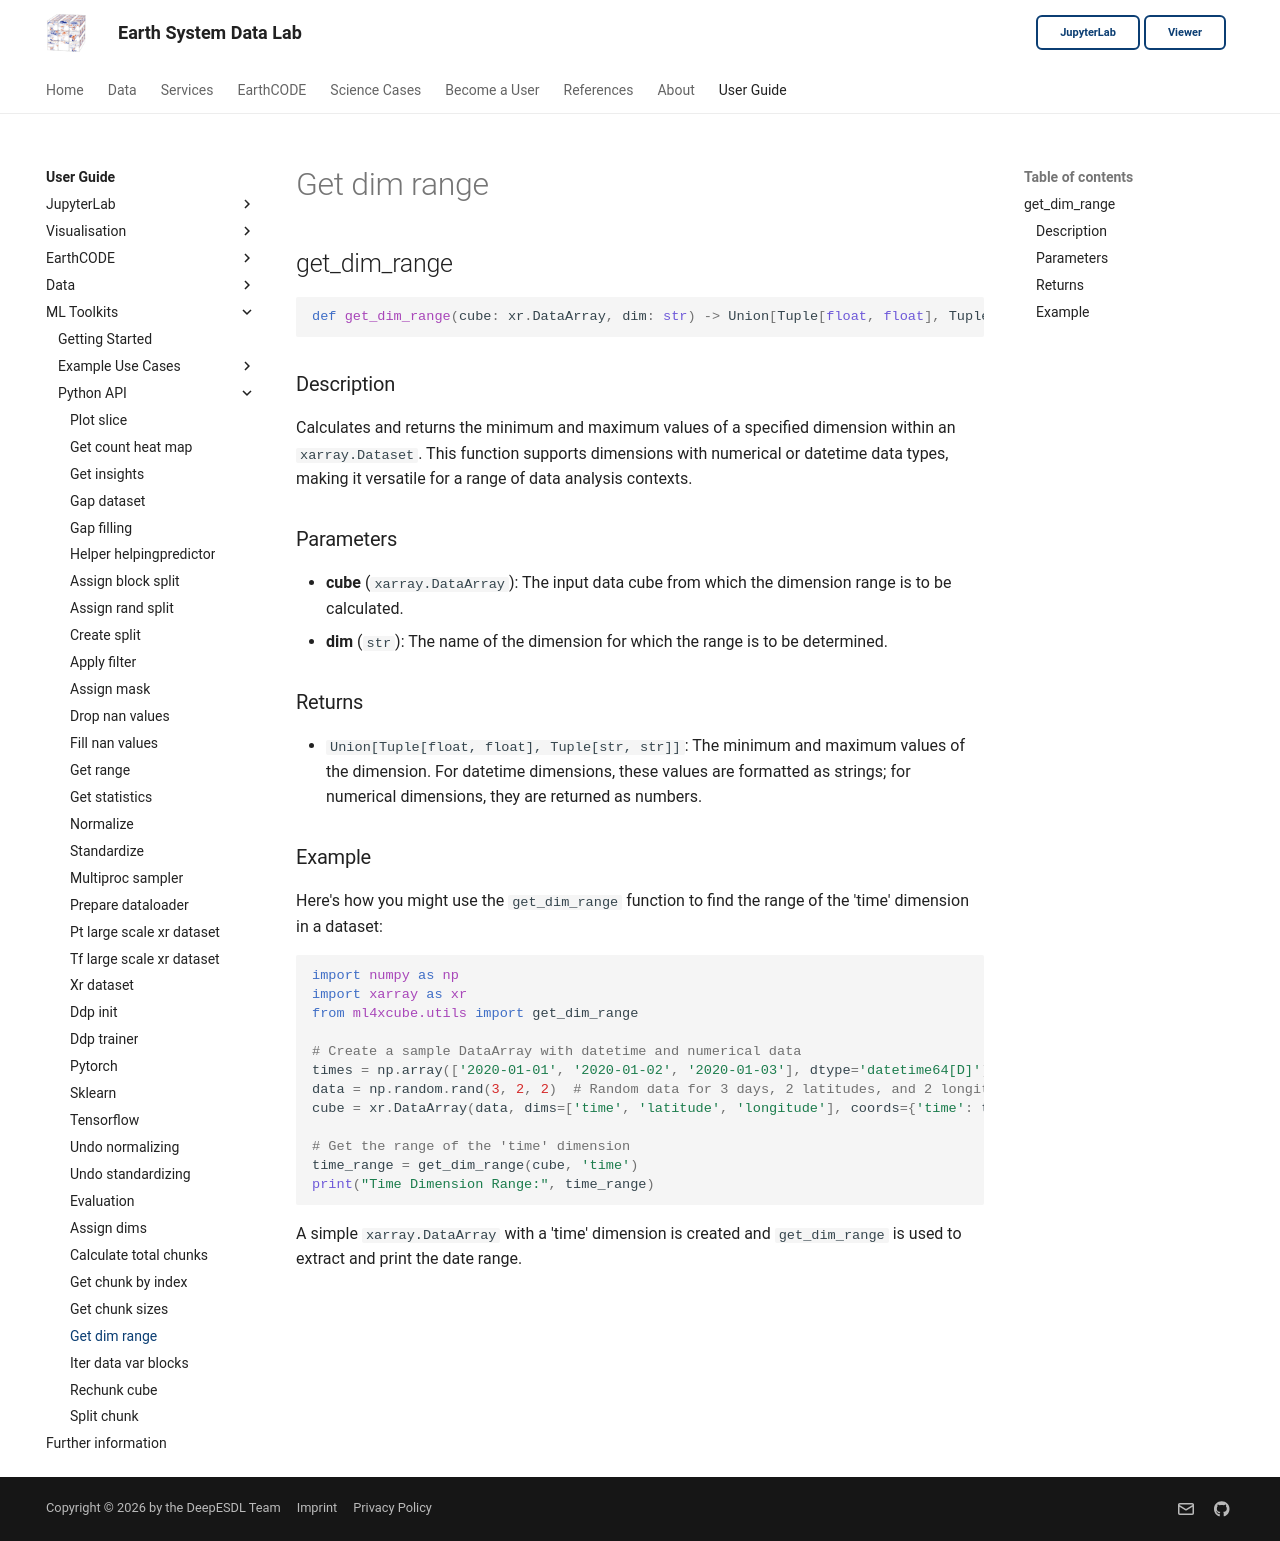

repository: deepesdl/deepesdl-doc · page: ml-toolkit/api-reference/10-utils/get-dim-range/index.html · generator: mkdocs

## get_dim_range

```python
def get_dim_range(cube: xr.DataArray, dim: str) -> Union[Tuple[float, float], Tuple[str, str]]
```

### Description
Calculates and returns the minimum and maximum values of a specified dimension within an `xarray.Dataset`. This function supports dimensions with numerical or datetime data types, making it versatile for a range of data analysis contexts.

### Parameters
- **cube** (`xarray.DataArray`): The input data cube from which the dimension range is to be calculated.
- **dim** (`str`): The name of the dimension for which the range is to be determined.

### Returns
- `Union[Tuple[float, float], Tuple[str, str]]`: The minimum and maximum values of the dimension. For datetime dimensions, these values are formatted as strings; for numerical dimensions, they are returned as numbers.



### Example

Here's how you might use the `get_dim_range` function to find the range of the 'time' dimension in a dataset:
```python
import numpy as np
import xarray as xr
from ml4xcube.utils import get_dim_range

# Create a sample DataArray with datetime and numerical data
times = np.array(['2020-01-01', '2020-01-02', '2020-01-03'], dtype='datetime64[D]')
data = np.random.rand(3, 2, 2)  # Random data for 3 days, 2 latitudes, and 2 longitudes
cube = xr.DataArray(data, dims=['time', 'latitude', 'longitude'], coords={'time': times})

# Get the range of the 'time' dimension
time_range = get_dim_range(cube, 'time')
print("Time Dimension Range:", time_range)
```
A simple `xarray.DataArray` with a 'time' dimension is created and `get_dim_range` is used to extract and print the date range.
